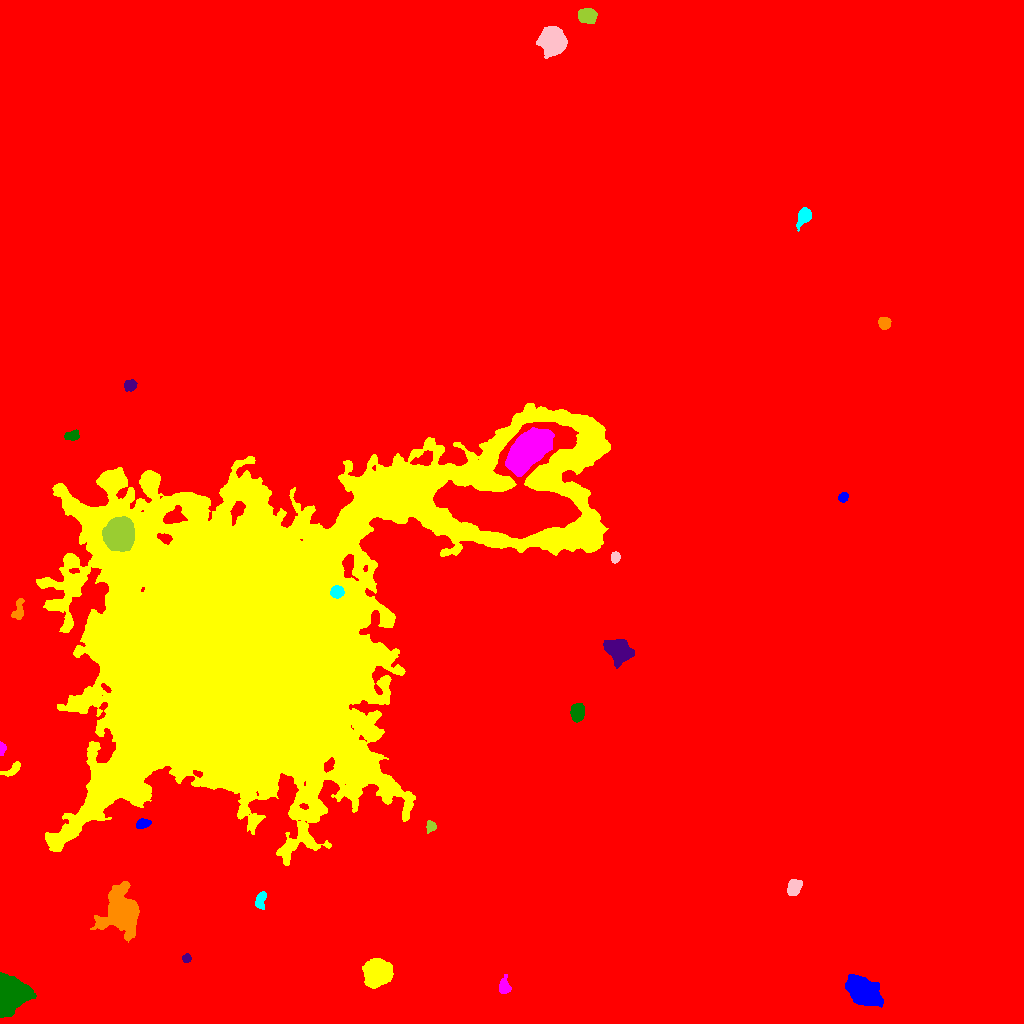

Source data for this figure (header and first rows):
ID, X, Y, A, B, theta, total_flux, mu_max, mu_median, mu_mean, R_fwhm, R_e, R10, R90, x_start, x_end, y_start, y_end, area, greylevel
0, 419.3, 461.6, 295.4, 284.4, 0.9939, 3576937, 46.0, 2.0, 3.862, 12.94, 223.8, 82.33, 386.9, 0, 1023, 0, 1023, 926263, 3.862
1, 862.2, 32.96, 8.361, 5.322, -0.6557, 18219, 57.0, 17.0, 20.49, 8.795, 8.292, 3.241, 13.73, 845, 883, 16, 49, 889, 34.49
2, 377.1, 50.8, 5.847, 5.477, 0.4506, 24117, 105.0, 24.0, 32.99, 7.485, 7.024, 2.764, 11.91, 362, 393, 35, 65, 731, 46.99
3, 504.2, 35.9, 3.123, 2.525, -1.453, 1063, 18.0, 5.0, 6.29, 4.26, 3.385, 1.382, 5.499, 499, 511, 30, 49, 169, 23.29
4, 8.992, 27.84, 7.982, 6.928, 1.038, 24088, 76.0, 18.0, 23.36, 8.519, 8.273, 3.241, 14.05, 0, 36, 6, 51, 1031, 39.36
5, 186.7, 65.3, 2.174, 2.024, 0.9684, 343.0, 9.0, 4.0, 4.513, 3.29, 2.706, 0.9772, 4.222, 182, 191, 61, 70, 76, 20.51
6, 121.8, 111, 9.655, 7.465, -1.557, 17883, 56.0, 7.0, 12.52, 8.058, 8.63, 3.29, 16.71, 90, 139, 81, 142, 1428, 27.52
7, 260.4, 123, 4.3, 2.358, 1.326, 819.0, 10.0, 5.0, 5.151, 5.382, 3.989, 1.596, 6.18, 255, 266, 114, 132, 159, 20.15
8, 793.8, 136.5, 3.805, 2.904, 1.148, 1960, 21.0, 8.0, 9.116, 5.232, 4.222, 1.693, 6.699, 787, 802, 128, 144, 215, 25.12
9, 430.6, 196.9, 2.604, 2.207, 1.373, 428.0, 12.0, 4.0, 4.115, 2.877, 2.932, 0.9772, 4.82, 426, 436, 190, 203, 104, 21.12
10, 854, 210.2, 7.128, 5.161, 1.107, 9770, 33.0, 12.0, 14, 9.288, 7.674, 3.141, 12.27, 840, 867, 193, 230, 698, 29
11, 142.2, 199.6, 3.567, 2.1, 0.2495, 599.0, 10.0, 4.0, 4.573, 4.549, 3.523, 1.382, 5.441, 136, 151, 195, 205, 131, 27.57
12, 13.17, 254.4, 5.106, 2.161, 0.709, 431.0, 6.0, 2.0, 2.763, 4.886, 3.7, 1.493, 5.863, 0, 20, 247, 262, 156, 18.76
13, 1.93, 275.5, 2.959, 1.592, 1.562, 341.0, 9.0, 4.5, 4.487, 3.478, 2.646, 1.128, 4.068, 0, 6, 268, 282, 76, 21.49
14, 577.2, 311.1, 3.985, 3.04, 1.548, 3009, 29.0, 12.0, 12.7, 5.412, 4.514, 1.784, 7.092, 570, 584, 301, 320, 237, 27.7
15, 618.7, 373.5, 6.038, 4.912, -0.6437, 6516, 31.0, 9.0, 11.45, 7.399, 6.628, 2.646, 10.98, 603, 634, 355, 384, 569, 26.45
16, 18.35, 412.9, 6.027, 2.667, 1.389, 728.0, 10.0, 4.0, 4.067, 4.549, 4.26, 1.596, 6.628, 11, 24, 404, 425, 179, 22.07
17, 337, 431.7, 2.998, 2.755, 0.06238, 2088, 28.0, 12.0, 13.38, 4.754, 3.742, 1.493, 5.863, 330, 344, 425, 438, 156, 63.38
18, 615.2, 466.1, 2.514, 2.133, 1.451, 832.0, 18.0, 8.0, 8.404, 3.909, 2.985, 1.128, 4.687, 611, 620, 460, 472, 99, 35.4
19, 119.1, 488.8, 6.957, 5.687, 1.194, 51818, 180.0, 40.0, 55.07, 8.463, 7.878, 3.09, 13.17, 102, 134, 472, 507, 941, 107.1
20, 513.4, 518.7, 30.23, 20.29, 0.2036, 145686, 80.0, 16.0, 21.47, 16.98, 22.57, 8.195, 37.65, 433, 581, 485, 601, 6786, 74.47
21, 843.2, 526.3, 2.498, 2.133, 0.7785, 547.0, 12.0, 6.0, 5.946, 3.949, 2.985, 1.128, 4.618, 838, 848, 521, 531, 92, 20.95
22, 255.5, 388.4, 110.3, 60.01, 0.5525, 3310599, 204.0, 19.0, 31.74, 44.17, 72.92, 24.61, 140.2, 36, 610, 158, 620, 104314, 45.74
23, 528.3, 573, 11.4, 6.567, 0.782, 24823, 46.0, 15.0, 16.79, 11.79, 10.95, 4.334, 17.65, 505, 554, 547, 596, 1478, 85.79
24, 72.16, 587.9, 3.749, 2.418, 0.1471, 586.0, 8.0, 4.0, 4.341, 5.352, 3.909, 1.596, 5.836, 64, 79, 583, 594, 135, 19.34
25, 130.4, 638.1, 2.835, 2.565, 0.8043, 634.0, 11.0, 4.0, 4.696, 4.146, 3.478, 1.382, 5.412, 124, 137, 632, 644, 135, 23.7
26, 884, 700.1, 2.909, 2.78, -1.131, 710.0, 11.0, 4.0, 4.965, 4.222, 3.613, 1.382, 5.781, 878, 891, 694, 706, 143, 21.97
27, 804.2, 807.6, 4.109, 2.87, 1.069, 1869, 23.0, 7.0, 8.419, 4.618, 4.146, 1.596, 6.723, 796, 811, 792, 816, 222, 24.42
28, 552.3, 983, 5.933, 5.512, -1.211, 15530, 62.0, 18.0, 22.19, 8.078, 7.159, 2.877, 11.89, 536, 567, 965, 997, 700, 36.19
29, 586.9, 1008, 4.045, 3.287, -0.2145, 2671, 25.0, 9.0, 10.12, 5.47, 4.687, 1.871, 7.485, 578, 597, 1000, 1015, 264, 26.12
